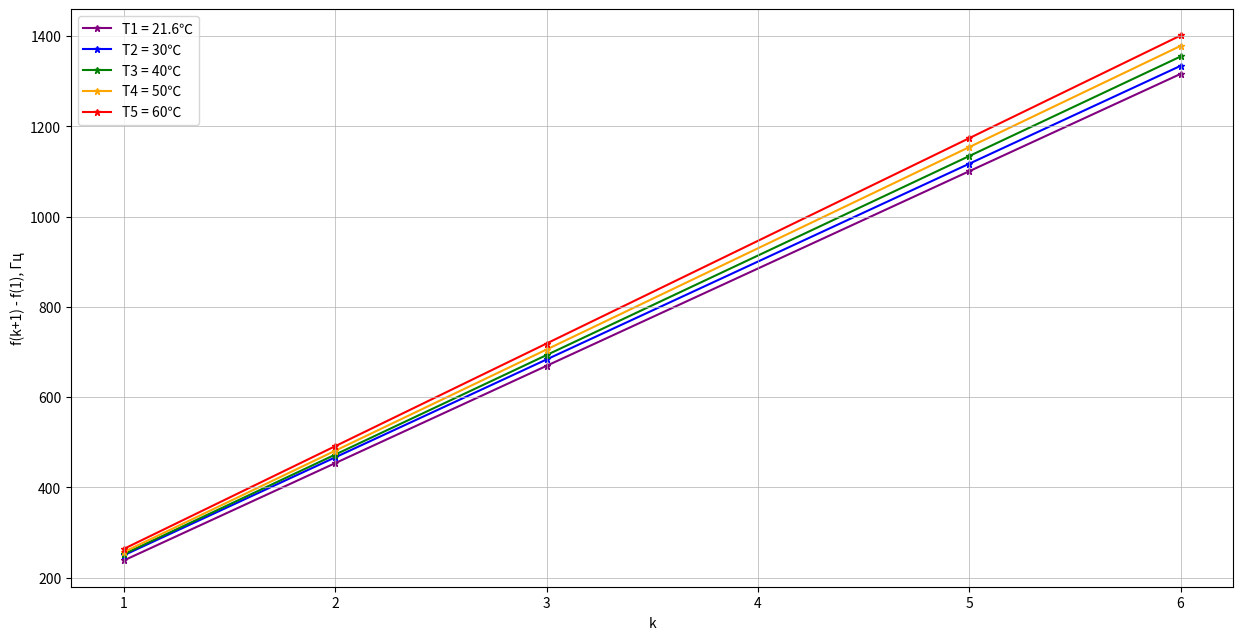
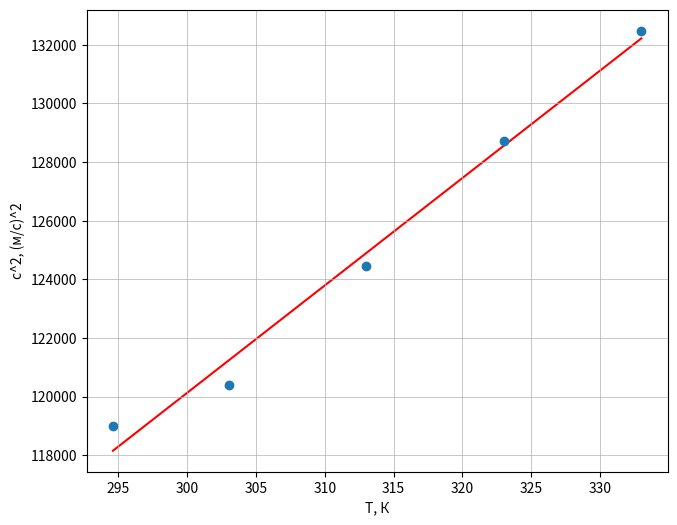

Write the Python code that produced these figures, in order.
import numpy as np
import matplotlib.pyplot as plt

df1 = np.array([234, 458, 670, 1100, 1315])

df2 = np.array([252, 465, 681, 1117, 1335])

df3 = np.array([255, 471, 690, 1134, 1356])

df4 = np.array([259, 480, 703, 1154, 1379])

df5 = np.array([266, 490, 716, 1174, 1402])
k = np.array([1, 2, 3, 5, 6])

sr_k = sum(k)/5
sr_df1 = sum(df1)/5
sr_df1_kv = sum(df1**2)/5
sr_kv_df1 = sr_df1**2
sr_kdf1 = sum(k*df1)/5
sr_k_kv = sum(k**2)/5
sr_kv_k = sr_k**2
k1 = (sr_kdf1 - sr_k*sr_df1)/(sr_k_kv - sr_kv_k)
sigma_angle_1 = (1/(5**0.5))*(((sr_df1_kv - sr_kv_df1)/(sr_k_kv - sr_kv_k) - k1**2)**0.5)

print("1", k1, sigma_angle_1)

sr_df2 = sum(df2)/5
sr_df2_kv = sum(df2**2)/5
sr_kv_df2 = sr_df2**2
sr_kdf2 = sum(k*df2)/5
k2 = (sr_kdf2 - sr_k*sr_df2)/(sr_k_kv - sr_kv_k)
sigma_angle_2 = (1/(5**0.5))*(((sr_df2_kv - sr_kv_df2)/(sr_k_kv - sr_kv_k) - k2**2)**0.5)
print("2", k2, sigma_angle_2)

sr_df3 = sum(df3)/5
sr_df3_kv = sum(df3**2)/5
sr_kv_df3 = sr_df3**2
sr_kdf3 = sum(k*df3)/5
k3 = (sr_kdf3 - sr_k*sr_df3)/(sr_k_kv - sr_kv_k)
sigma_angle_3 = (1/(5**0.5))*(((sr_df3_kv - sr_kv_df3)/(sr_k_kv - sr_kv_k) - k3**2)**0.5)
print("3", k3, sigma_angle_3)

sr_df4 = sum(df4)/5
sr_df4_kv = sum(df4**2)/5
sr_kv_df4 = sr_df4**2
sr_kdf4 = sum(k*df4)/5
k4 = (sr_kdf4 - sr_k*sr_df4)/(sr_k_kv - sr_kv_k)
sigma_angle_4 = (1/(5**0.5))*(((sr_df4_kv - sr_kv_df4)/(sr_k_kv - sr_kv_k) - k4**2)**0.5)
print("4", k4, sigma_angle_4)

sr_df5 = sum(df5)/5
sr_df5_kv = sum(df5**2)/5
sr_kv_df5 = sr_df5**2
sr_kdf5 = sum(k*df5)/5
k5 = (sr_kdf5 - sr_k*sr_df5)/(sr_k_kv - sr_kv_k)
sigma_angle_5 = (1/(5**0.5))*(((sr_df5_kv - sr_kv_df5)/(sr_k_kv - sr_kv_k) - k5**2)**0.5)
print("5", k5, sigma_angle_5)
c_2L = np.array([k1, k2, k3, k4, k5])
sigma_c_2L = np.array([sigma_angle_1, sigma_angle_2, sigma_angle_3, sigma_angle_4, sigma_angle_5])
sigma_c = c_2L*2*0.8*(((sigma_c_2L/c_2L)**2 - (1/800)**2)**0.5)
print(c_2L*2*0.8)
print(sigma_c)

fig, ax = plt.subplots()
plt.gcf().set_size_inches(15, 7.5)
t1 = np.polyfit(k, df1,  1)
f1 = np.poly1d(t1)

t2 = np.polyfit(k, df2,  1)
f2 = np.poly1d(t2)

t3 = np.polyfit(k, df3,  1)
f3 = np.poly1d(t3)

t4 = np.polyfit(k, df4,  1)
f4 = np.poly1d(t4)

t5 = np.polyfit(k, df5,  1)
f5 = np.poly1d(t5)

plt.plot(k, f1(k), label = 'T1 = 21.6℃',
         linestyle='-', alpha = 1,
         color = 'purple', ms=5, zorder = 0, marker = "*")
plt.grid(linewidth = 0.5)

plt.plot(k, f2(k), label = 'T2 = 30℃',
         linestyle='-', alpha = 1,
         color = 'blue', ms=5, zorder = 0, marker = "*")
plt.grid(linewidth = 0.5)

plt.plot(k, f3(k), label = 'T3 = 40℃',
         linestyle='-', alpha = 1,
         color = 'green', ms=5, zorder = 0, marker = "*")
plt.grid(linewidth = 0.5)

plt.plot(k, f4(k), label = 'T4 = 50℃',
         linestyle='-', alpha = 1,
         color = 'orange', ms=5, zorder = 0, marker = "*")
plt.grid(linewidth = 0.5)

plt.plot(k, f5(k), label = 'T5 = 60℃',
         linestyle='-', alpha = 1,
         color = 'red', ms=5, zorder = 0, marker = "*")
plt.grid(linewidth = 0.5)
plt.legend()
plt.grid(linewidth = 0.5)

plt.ylabel('f(k+1) - f(1), Гц', fontsize=10)
plt.xlabel('k', fontsize=10)
plt.savefig("График зависимости частоты от номера резонанса", dpi=600)


fig, ax1 = plt.subplots()
plt.gcf().set_size_inches(7.5, 6)
c = (c_2L*2*0.8)**2
T_k = np.array([21.6, 30, 40, 50, 60]) + 273

sr_T_k = sum(T_k)/5
sr_c = sum(c)/5
sr_c_kv = sum(c**2)/5
sr_kv_c = sr_c**2
sr_T_kc = sum(T_k*c)/5
sr_T_k_kv = sum(T_k**2)/5
sr_kv_T_k = sr_T_k**2
k = sr_T_kc/sr_T_k_kv
sigma_angle = (1/(5**0.5))*(((sr_c_kv)/(sr_T_k_kv) - k**2)**0.5)
print("k", k, sigma_angle)

t8 = np.polyfit(T_k, c,  1)
f8 = np.poly1d(t8)
print(f8)

plt.scatter(T_k, c)
plt.plot(T_k, f8(T_k),
         linestyle='-', alpha = 1,
         color = 'red', ms=5, zorder = 0)
plt.grid(linewidth = 0.5)
plt.grid(linewidth = 0.5)

plt.ylabel('c^2, (м/с)^2', fontsize=10)
plt.xlabel('T, К', fontsize=10)
plt.savefig("График зависимости квадрата скорости от температуры", dpi=600)

plt.show()